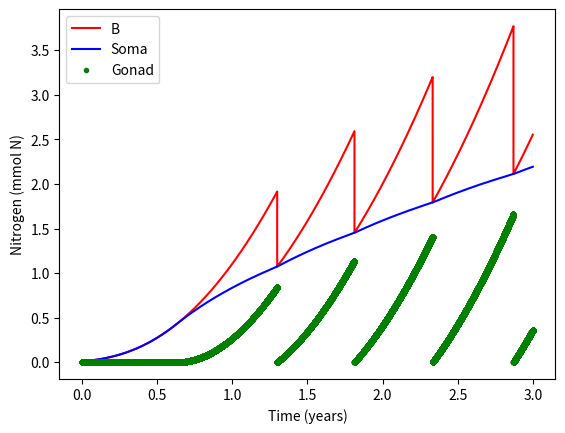

Here is the Python script that generated this plot:
def load_defaults():
    print('Loading defaults...')
    # Framework
    days = 365 * 3 # One year
    dt   = 0.01 # units: days    
    
    # Parameters
    par = {}
    par['AE_P']  = 0.9  
    par['AE_D']  = 0.2 
    par['AE_Z']  = 0.3
    par['Fmax_ref']= 0.025 
    par['epsilonP'] = 1. 
    par['epsilonD'] = 0.5 
    par['epsilonZ'] = 0.3
    par['KTempH']= 0.1  
    par['KTempL']= 0.5
    par['TempH'] = 25. 
    par['TempL'] = -4. 
    par['KSaltL']= 0.25 
    par['SaltL'] = 10.
    par['OxyL']  = 17.5 
    par['KOxyL'] = 0.02
    par['KFood'] = 1.  
    par['Rm']    = 0.002 
    par['beta']  = 0.12
    par['Bpub']    = 0.43
    par['KRE']   = 0.86
    par['GT']    = 0.44
    
    # Initial conditions
    InitCond = {}
    InitCond['Soma'] = 0.01 
    InitCond['Gonad'] = 0.0
    InitCond['Phy'] = 0.8 
    InitCond['Zoo'] = 0.3 
    InitCond['SDet'] = 0.2
    InitCond['Temp'] = 10 
    InitCond['Salt'] = 30 
    InitCond['Oxy'] = 340.
    return  days, dt, par, InitCond
    
def run(days, dt, par, InitCond):
    print('Running model...')
    # Import libraries
    import numpy as np
    
    # Setup the framework 
    NoSTEPS = int(days / dt) # Calculates the number of steps 
    time = np.linspace(0,days,NoSTEPS) # Makes vector array of equally spaced numbers 
    
    # Create arrays of zeros
    B = np.zeros((NoSTEPS,),float) # Biomass 
    Soma = np.zeros((NoSTEPS,),float) 
    Gonad = np.zeros((NoSTEPS,),float)
    
    # Initializing with initial conditions
    Soma[0] = InitCond['Soma'] 
    Gonad[0] = InitCond['Gonad'] 
    B[0] = InitCond['Soma'] + InitCond['Gonad'] 
    
    # *****************************************************************************
    # MAIN MODEL LOOP *************************************************************
    for t in range(0,NoSTEPS-1):
        
        Fmax = par['Fmax_ref']*(B[t]**(2./3.)) # Eq.5
        
        # Eq.6 - Temperature Limitation  
        L_Temp = min(max(0.,1.-np.exp(-par['KTempL']*(InitCond['Temp']-par['TempL']))), \
                     max(0.,1.+((1.-np.exp(par['KTempH']*InitCond['Temp']))/(np.exp(par['KTempH']*par['TempH'])-1.))))
        
        # Eq.7 - Salinity Limitation 
        L_Salt = max(0.,1.-np.exp(-par['KSaltL']*(InitCond['Salt']-par['SaltL'])))
        
        # Eq.8 - Oxygen Limitation
        L_Oxy = max(0.,1.-np.exp(-par['KOxyL']*(InitCond['Oxy']-par['OxyL'])))
        
         # Eq.9 - Food Limitation
        L_Food = (InitCond['Phy']+InitCond['Zoo']+InitCond['SDet'])/ \
                 (par['KFood']+InitCond['Phy']+InitCond['Zoo']+InitCond['SDet']) 
        
        F = Fmax * L_Temp * L_Salt * L_Oxy * L_Food #Eq 4 

        # Eq.3 # 
        A = F * ((par['epsilonP']*par['AE_P']*InitCond['Phy'])+ \
                    (par['epsilonZ']*par['AE_Z']*InitCond['Zoo'])+ \
                    (par['epsilonD']*par['AE_D']*InitCond['SDet']))
        
        R = (par['Rm']*B[t]) + (par['beta']*A)
        
        # Dynamic mass allocation - Eq. 13 
        RE = max(0., (B[t]-par['Bpub'])/(par['KRE'] + B[t] - (2.*par['Bpub']))) 
        
        
        # Spawning Eq. 14 
        if Gonad[t]/B[t] < par['GT']:
            Spawning = 0.
        elif Gonad[t]/B[t] >= par['GT']:
            Spawning = Gonad[t]
            Gonad[t] = 0.
            
        
        #dBdt = (A - R) - Spawning # Eq.2 
        dSomadt = (A-R) * (1.-RE) # Eq. 11
        
        # Note that I added a "max" function to prevent Gonad to go negative 
        dGonaddt = max(0.,((A-R) * RE) - Spawning) #Eq 12. 
        
        # Update and step ------------------------------
        Soma[t+1] = Soma[t] + (dSomadt * dt) 
        Gonad[t+1] = Gonad[t] + (dGonaddt * dt) 
        B[t+1] = Soma[t+1] + Gonad[t+1] 
        
    # end of main model LOOP*******************************************************
    # *****************************************************************************

    # Pack output into dictionary
    output = {}
    output['time'] = time
    output['B'] = B 
    output['Soma'] = Soma 
    output['Gonad'] = Gonad 
    output['L_Temp'] = L_Temp 
    output['L_Salt'] = L_Salt 
    output['L_Oxy'] = L_Oxy
    output['L_Food'] = L_Food 
    
    print('Model run: DONE!!!')
    return  output

def plot(output):
    import matplotlib.pyplot as plt 
    # Plotting                      
    fig, (ax) = plt.subplots(1,1)
    ax.plot(output['time']/365,output['B'],'r-') 
    ax.plot(output['time']/365,output['Soma'],'b-') 
    ax.plot(output['time']/365,output['Gonad'],'g.')
    ax.legend(['B', 'Soma', 'Gonad']) 
    ax.set_ylabel('Nitrogen (mmol N)') 
    ax.set_xlabel('Time (years)')
    plt.show()          
    print('L_Temp = ' + str(output['L_Temp']))
    print('L_Salt = ' + str(output['L_Salt']))
    print('L_Oxy  = ' + str(output['L_Oxy']))
    print('L_Food  = ' + str(output['L_Food']))
    return

if __name__ == "__main__":
    print('Executing my_module.py')
    print('--------------------')
    
    days, dt, par, InitCond = load_defaults()
    output = run(days, dt, par, InitCond)
    plot(output)
    
    print('--------------------')
    